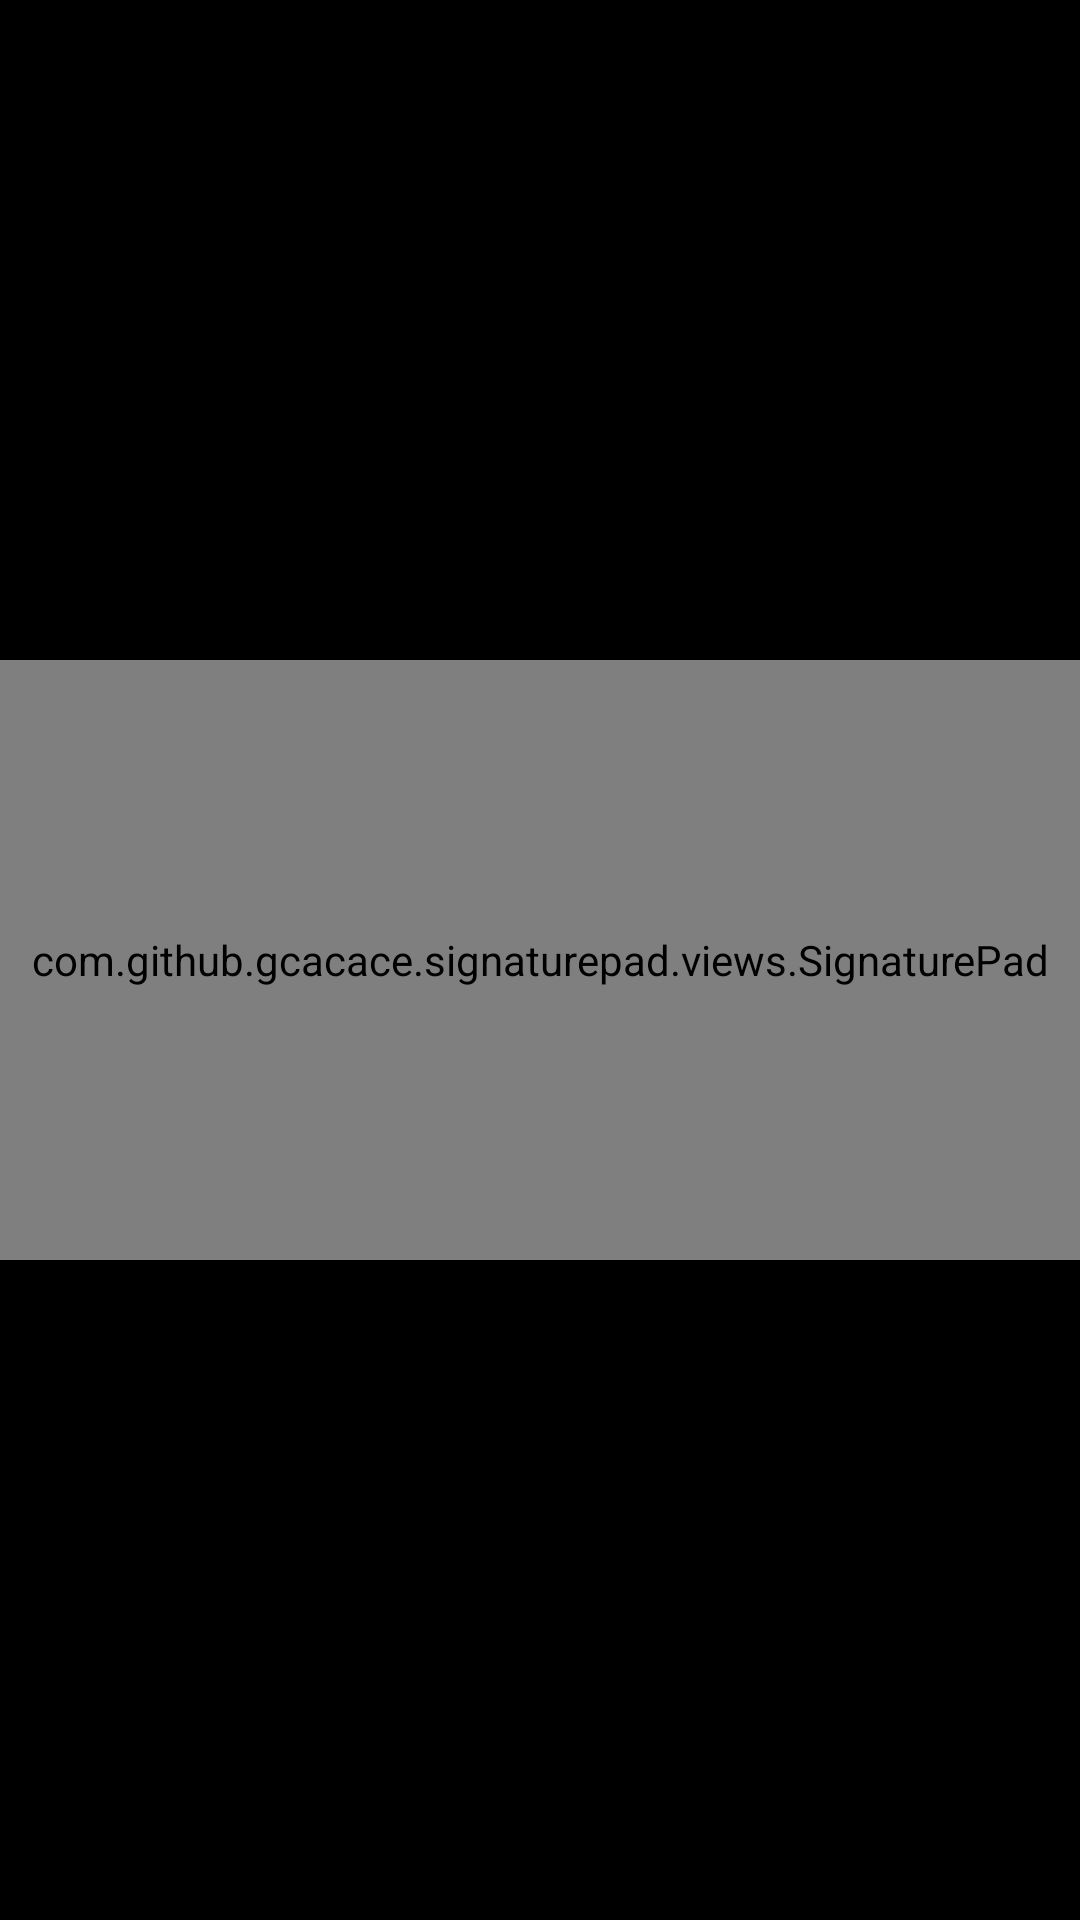

Here is an Android app screen rendered from its layout file. Give the layout XML and the strings, colors and styles it references.
<!-- AndroidManifest.xml: application theme Theme.MyDoubleScreenApp -->
<!-- res/layout/activity_customer_display.xml -->
<?xml version="1.0" encoding="utf-8"?>
<androidx.constraintlayout.widget.ConstraintLayout xmlns:android="http://schemas.android.com/apk/res/android"
    xmlns:app="http://schemas.android.com/apk/res-auto"
    xmlns:tools="http://schemas.android.com/tools"
    android:layout_width="match_parent"
    android:layout_height="match_parent"
    android:background="@color/black">

    <LinearLayout
        android:id="@+id/mainLayout"
        android:layout_width="match_parent"
        android:layout_height="match_parent"
        android:orientation="vertical"
        android:visibility="gone">

        <androidx.recyclerview.widget.RecyclerView
            android:id="@+id/rvCartList"
            android:layout_width="match_parent"
            android:layout_height="0dp"
            android:layout_margin="20dp"
            android:layout_weight="1"
            android:visibility="visible"
            app:layoutManager="androidx.recyclerview.widget.LinearLayoutManager"
            tools:itemCount="5"
            tools:listitem="@layout/row_item_cart" />

        <Button
            android:id="@+id/actionButton"
            android:layout_width="match_parent"
            android:layout_height="wrap_content"
            android:layout_marginHorizontal="20dp"
            android:layout_marginVertical="10dp"
            android:background="@color/purple_500"
            android:text="ACTION BUTTON" />

    </LinearLayout>


    <androidx.constraintlayout.widget.ConstraintLayout
        android:id="@+id/splashLayout"
        android:layout_width="match_parent"
        android:layout_height="match_parent"
        android:background="@color/black"
        android:visibility="gone">

        <androidx.appcompat.widget.AppCompatImageView
            android:layout_width="150dp"
            android:layout_height="60dp"
            android:src="@drawable/snacklogo"
            app:layout_constraintBottom_toBottomOf="parent"
            app:layout_constraintEnd_toEndOf="parent"
            app:layout_constraintStart_toStartOf="parent"
            app:layout_constraintTop_toTopOf="parent" />

        <TextView
            android:id="@+id/current_time"
            android:layout_width="wrap_content"
            android:layout_height="wrap_content"
            android:layout_marginBottom="40dp"
            android:text="09:10 PM"
            android:textColor="@color/white"
            android:textSize="20sp"
            android:textStyle="bold"
            app:layout_constraintBottom_toBottomOf="parent"
            app:layout_constraintEnd_toEndOf="parent"
            app:layout_constraintStart_toStartOf="parent" />

        <TextView
            android:id="@+id/current_Date"
            android:layout_width="wrap_content"
            android:layout_height="wrap_content"
            android:layout_gravity="end"
            android:layout_marginBottom="10dp"
            android:text="Tuesday, 17 Jan"
            android:textColor="@color/white"
            android:textSize="11sp"
            android:textStyle="normal"
            app:layout_constraintEnd_toEndOf="parent"
            app:layout_constraintStart_toStartOf="parent"
            app:layout_constraintTop_toBottomOf="@id/current_time" />


    </androidx.constraintlayout.widget.ConstraintLayout>

    <LinearLayout
        android:layout_width="match_parent"
        android:layout_height="match_parent"
        android:gravity="center">

        <com.github.gcacace.signaturepad.views.SignaturePad
            android:id="@+id/signature_pad"
            android:layout_width="match_parent"
            android:layout_height="200dp"
            android:background="#1D1D1F"
            app:penColor="#80FFFFFF" />

    </LinearLayout>

</androidx.constraintlayout.widget.ConstraintLayout>
<!-- res/layout/row_item_cart.xml (included above) -->
<?xml version="1.0" encoding="utf-8"?>
<androidx.constraintlayout.widget.ConstraintLayout xmlns:android="http://schemas.android.com/apk/res/android"
    xmlns:app="http://schemas.android.com/apk/res-auto"
    android:layout_width="match_parent"
    android:layout_height="wrap_content"
    android:padding="20dp">

    <TextView
        android:id="@+id/itemNameTextView"
        android:layout_width="match_parent"
        android:layout_height="wrap_content"
        android:text="Item Name #1"
        android:textColor="@color/white"
        app:layout_constraintTop_toTopOf="parent" />

</androidx.constraintlayout.widget.ConstraintLayout>
<!-- resources referenced by this layout -->
<resources>
  <style name="Theme.MyDoubleScreenApp" parent="Theme.MaterialComponents.DayNight.DarkActionBar">
          
          <item name="colorPrimary">@color/purple_500</item>
          <item name="colorPrimaryVariant">@color/purple_700</item>
          <item name="colorOnPrimary">@color/white</item>
          
          <item name="colorSecondary">@color/teal_200</item>
          <item name="colorSecondaryVariant">@color/teal_700</item>
          <item name="colorOnSecondary">@color/black</item>
          
          <item name="android:statusBarColor">?attr/colorPrimaryVariant</item>
          
      </style>
  <!-- not gathered from this repository: default colours our renderer supplied (Android Studio template values) -->
  <color name="purple_500">#FF6200EE</color>
  <color name="purple_700">#FF3700B3</color>
  <color name="teal_200">#FF03DAC5</color>
  <color name="teal_700">#FF018786</color>
  <color name="black">#FF000000</color>
  <color name="white">#FFFFFFFF</color>
</resources>
